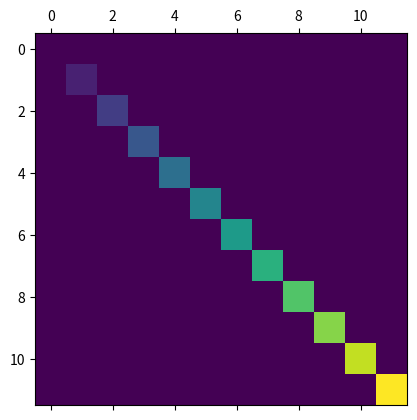
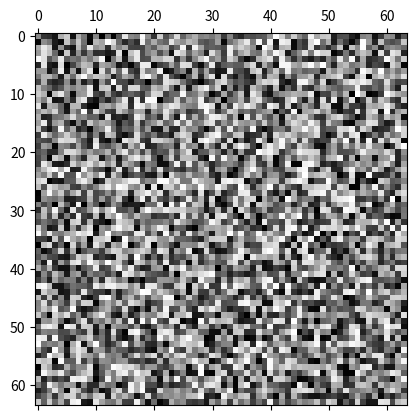

Python code for these plots, in order:
import matplotlib.pyplot as plt
import numpy as np
def samplemat(dims):
    aa = np.zeros(dims)
    for i in range(min(dims)):
        aa[i, i] = i
    return aa

dimlist = [(12, 12)]
for d in dimlist:
    plt.matshow(samplemat(d))
    
plt.matshow(np.random.rand(64, 64), fignum=100, cmap=plt.cm.gray)
